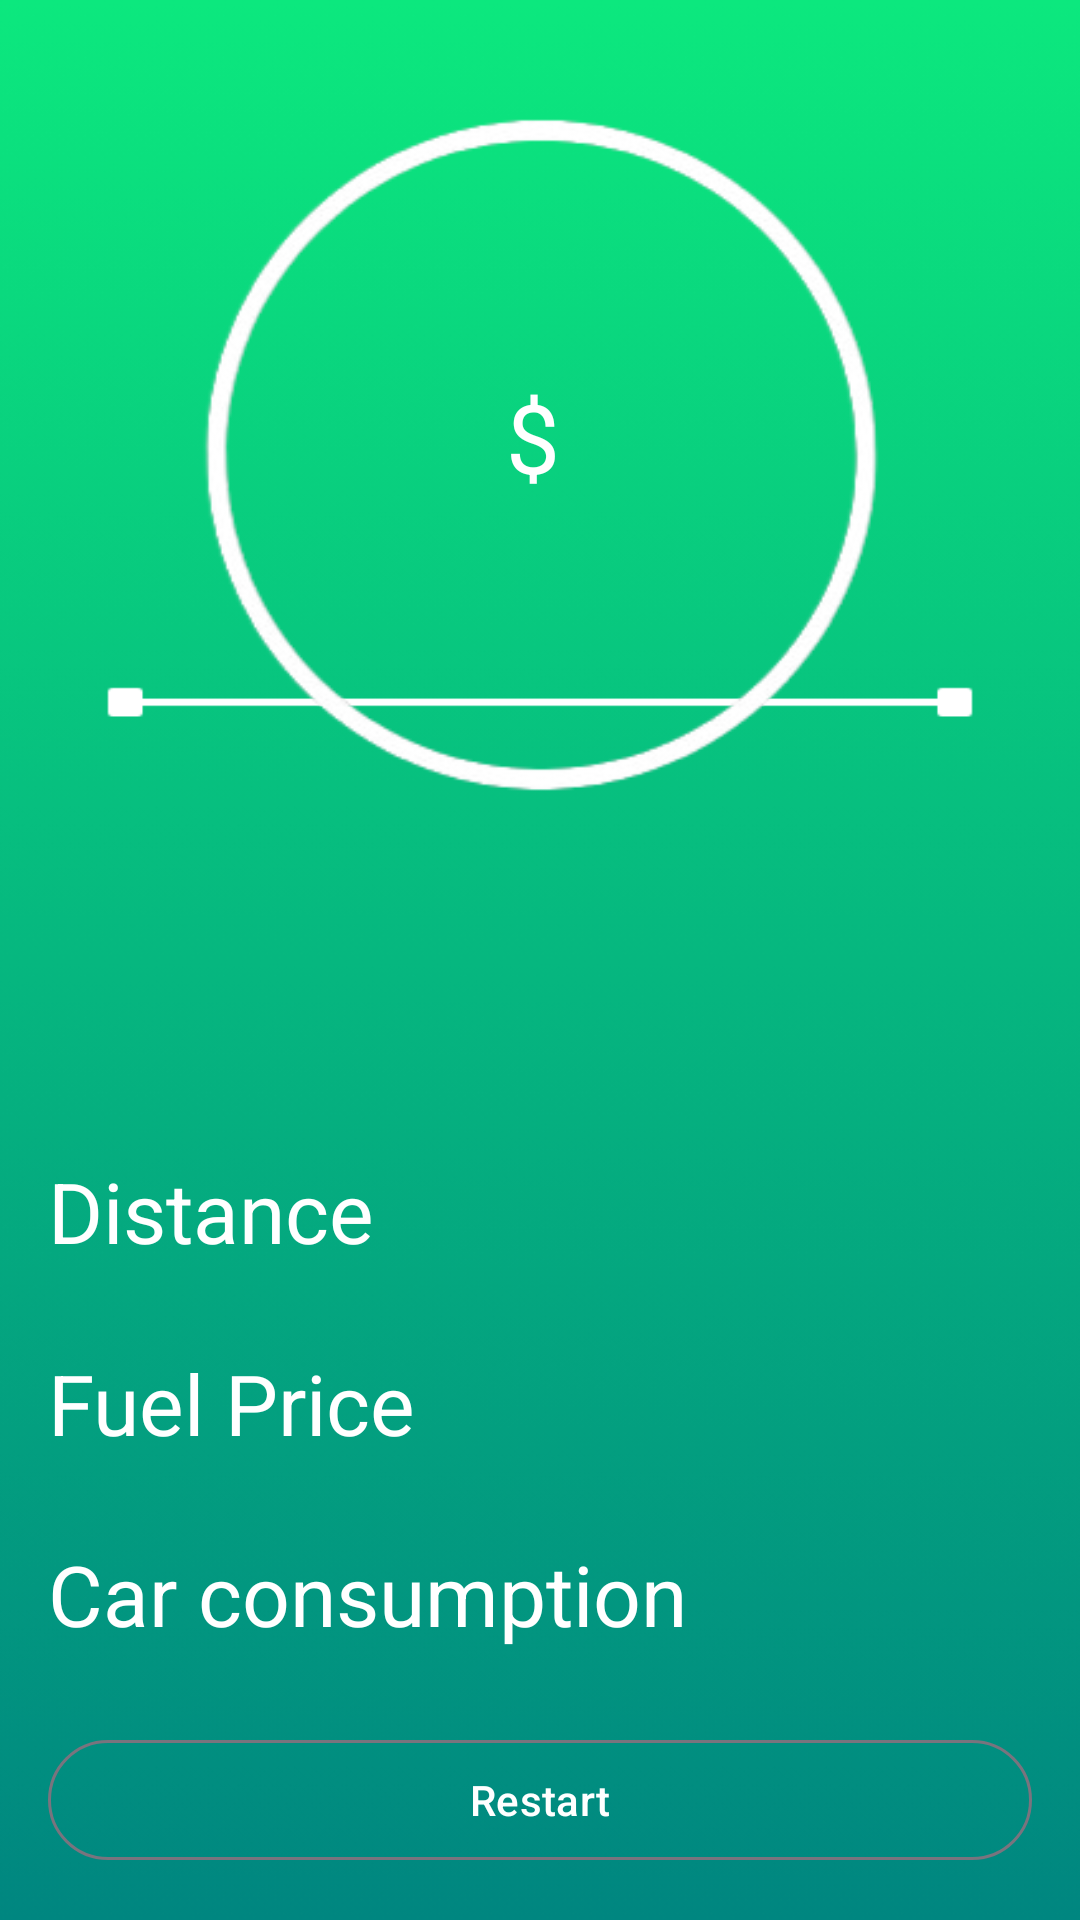

This screen was rendered from an Android layout file. Write that file and the resources it references.
<!-- AndroidManifest.xml: application theme Theme.FuelCalculator -->
<!-- res/layout/activity_step_four.xml -->
<?xml version="1.0" encoding="utf-8"?>
<androidx.constraintlayout.widget.ConstraintLayout xmlns:android="http://schemas.android.com/apk/res/android"
    xmlns:app="http://schemas.android.com/apk/res-auto"
    xmlns:tools="http://schemas.android.com/tools"
    android:id="@+id/main"
    android:layout_width="match_parent"
    android:layout_height="match_parent"
    android:background="@drawable/screnn"
    tools:context=".StepFour">

    <ImageView
        android:id="@+id/im_result"
        android:layout_width="300dp"
        android:layout_height="300dp"
        android:src="@drawable/result"
        app:layout_constraintBottom_toBottomOf="@+id/tv_result"
        app:layout_constraintEnd_toEndOf="parent"
        app:layout_constraintHorizontal_bias="0.541"
        app:layout_constraintStart_toStartOf="parent"
        app:layout_constraintTop_toTopOf="parent"
        app:layout_constraintVertical_bias="0.0">

    </ImageView>

    <TextView
        android:id="@+id/tv_result"
        android:layout_width="wrap_content"
        android:layout_height="wrap_content"
        android:layout_marginTop="124dp"
        android:gravity="center_horizontal"
        android:maxLength="6"
        android:textColor="@color/white"
        android:textSize="32sp"
        app:layout_constraintEnd_toEndOf="parent"
        app:layout_constraintHorizontal_bias="0.541"
        app:layout_constraintStart_toStartOf="parent"
        app:layout_constraintTop_toTopOf="parent"
        tools:text="51.4">

    </TextView>

    <TextView
        android:id="@+id/tv_coin"
        android:layout_width="wrap_content"
        android:layout_height="wrap_content"
        android:layout_marginEnd="8dp"
        android:text="@string/coin"
        android:textColor="@color/white"
        android:textSize="32sp"
        app:layout_constraintBottom_toBottomOf="@+id/tv_result"
        app:layout_constraintEnd_toStartOf="@+id/tv_result"
        app:layout_constraintTop_toTopOf="@+id/tv_result">

    </TextView>

    <TextView
        android:id="@+id/tv_consumo"
        android:layout_width="wrap_content"
        android:layout_height="wrap_content"
        android:layout_marginEnd="16dp"
        android:layout_marginBottom="26dp"
        android:textColor="@color/white"
        android:textSize="28sp"
        app:layout_constraintBottom_toTopOf="@+id/mb_restart"
        app:layout_constraintEnd_toEndOf="parent"
        tools:text="5.0">

    </TextView>

    <TextView
        android:id="@+id/tv_distance"
        android:layout_width="wrap_content"
        android:layout_height="wrap_content"
        android:layout_marginEnd="16dp"
        android:textColor="@color/white"
        android:textSize="28sp"
        app:layout_constraintBottom_toBottomOf="parent"
        app:layout_constraintEnd_toEndOf="parent"
        app:layout_constraintTop_toTopOf="@+id/tv_result"
        app:layout_constraintVertical_bias="0.536"
        tools:text="350">

    </TextView>

    <TextView
        android:id="@+id/tv_distance_text"
        android:layout_width="wrap_content"
        android:layout_height="wrap_content"
        android:layout_marginStart="16dp"
        android:text="@string/distance"
        android:textColor="@color/white"
        android:textSize="28sp"
        app:layout_constraintBottom_toBottomOf="parent"
        app:layout_constraintStart_toStartOf="parent"
        app:layout_constraintTop_toBottomOf="@+id/tv_result">

    </TextView>

    <TextView
        android:id="@+id/tv_average"
        android:layout_width="wrap_content"
        android:layout_height="wrap_content"
        android:layout_marginStart="16dp"
        android:layout_marginBottom="26dp"
        android:text="@string/car_consumption_two"
        android:textColor="@color/white"
        android:textSize="28sp"
        app:layout_constraintBottom_toTopOf="@+id/mb_restart"
        app:layout_constraintStart_toStartOf="parent">

    </TextView>

    <TextView
        android:id="@+id/tv_fuel_price"
        android:layout_width="wrap_content"
        android:layout_height="wrap_content"
        android:layout_marginEnd="16dp"
        android:textColor="@color/white"
        android:textSize="28sp"
        app:layout_constraintBottom_toTopOf="@+id/tv_consumo"
        app:layout_constraintEnd_toEndOf="parent"
        app:layout_constraintTop_toBottomOf="@+id/tv_distance_text"
        app:layout_constraintVertical_bias="0.497"
        tools:text="1.70">

    </TextView>

    <TextView
        android:id="@+id/tv_fuel_text"
        android:layout_width="wrap_content"
        android:layout_height="wrap_content"
        android:layout_marginStart="16dp"
        android:text="@string/fuel_price_two"
        android:textColor="@color/white"
        android:textSize="28sp"
        app:layout_constraintBottom_toTopOf="@+id/tv_average"
        app:layout_constraintStart_toStartOf="parent"
        app:layout_constraintTop_toBottomOf="@+id/tv_distance_text">

    </TextView>

    <com.google.android.material.button.MaterialButton
        android:id="@+id/mb_restart"
        style="@style/Widget.Material3.Button.OutlinedButton"
        android:layout_width="match_parent"
        android:layout_height="wrap_content"
        android:layout_margin="16dp"
        android:text="@string/restart"
        android:textColor="@color/white"
        app:layout_constraintBottom_toBottomOf="parent"
        app:layout_constraintEnd_toEndOf="parent"
        app:layout_constraintStart_toStartOf="parent">

    </com.google.android.material.button.MaterialButton>

</androidx.constraintlayout.widget.ConstraintLayout>
<!-- resources referenced by this layout -->
<resources>
  <color name="white">#FFFFFFFF</color>
  <!-- drawable result: png bitmap (drawable, 19967 bytes) -->
  <!-- drawable screnn: png bitmap (drawable, 14541 bytes) -->
  <string name="car_consumption_two">Car consumption</string>
  <string name="coin">$</string>
  <string name="distance">Distance</string>
  <string name="fuel_price_two">Fuel Price</string>
  <string name="restart">Restart</string>
  <style name="Theme.FuelCalculator" parent="Base.Theme.FuelCalculator" />
  <style name="Base.Theme.FuelCalculator" parent="Theme.Material3.DayNight.NoActionBar">
          
           <item name="colorPrimary">@color/primary</item>
      </style>
  <color name="primary">#0CE87E</color>
</resources>
